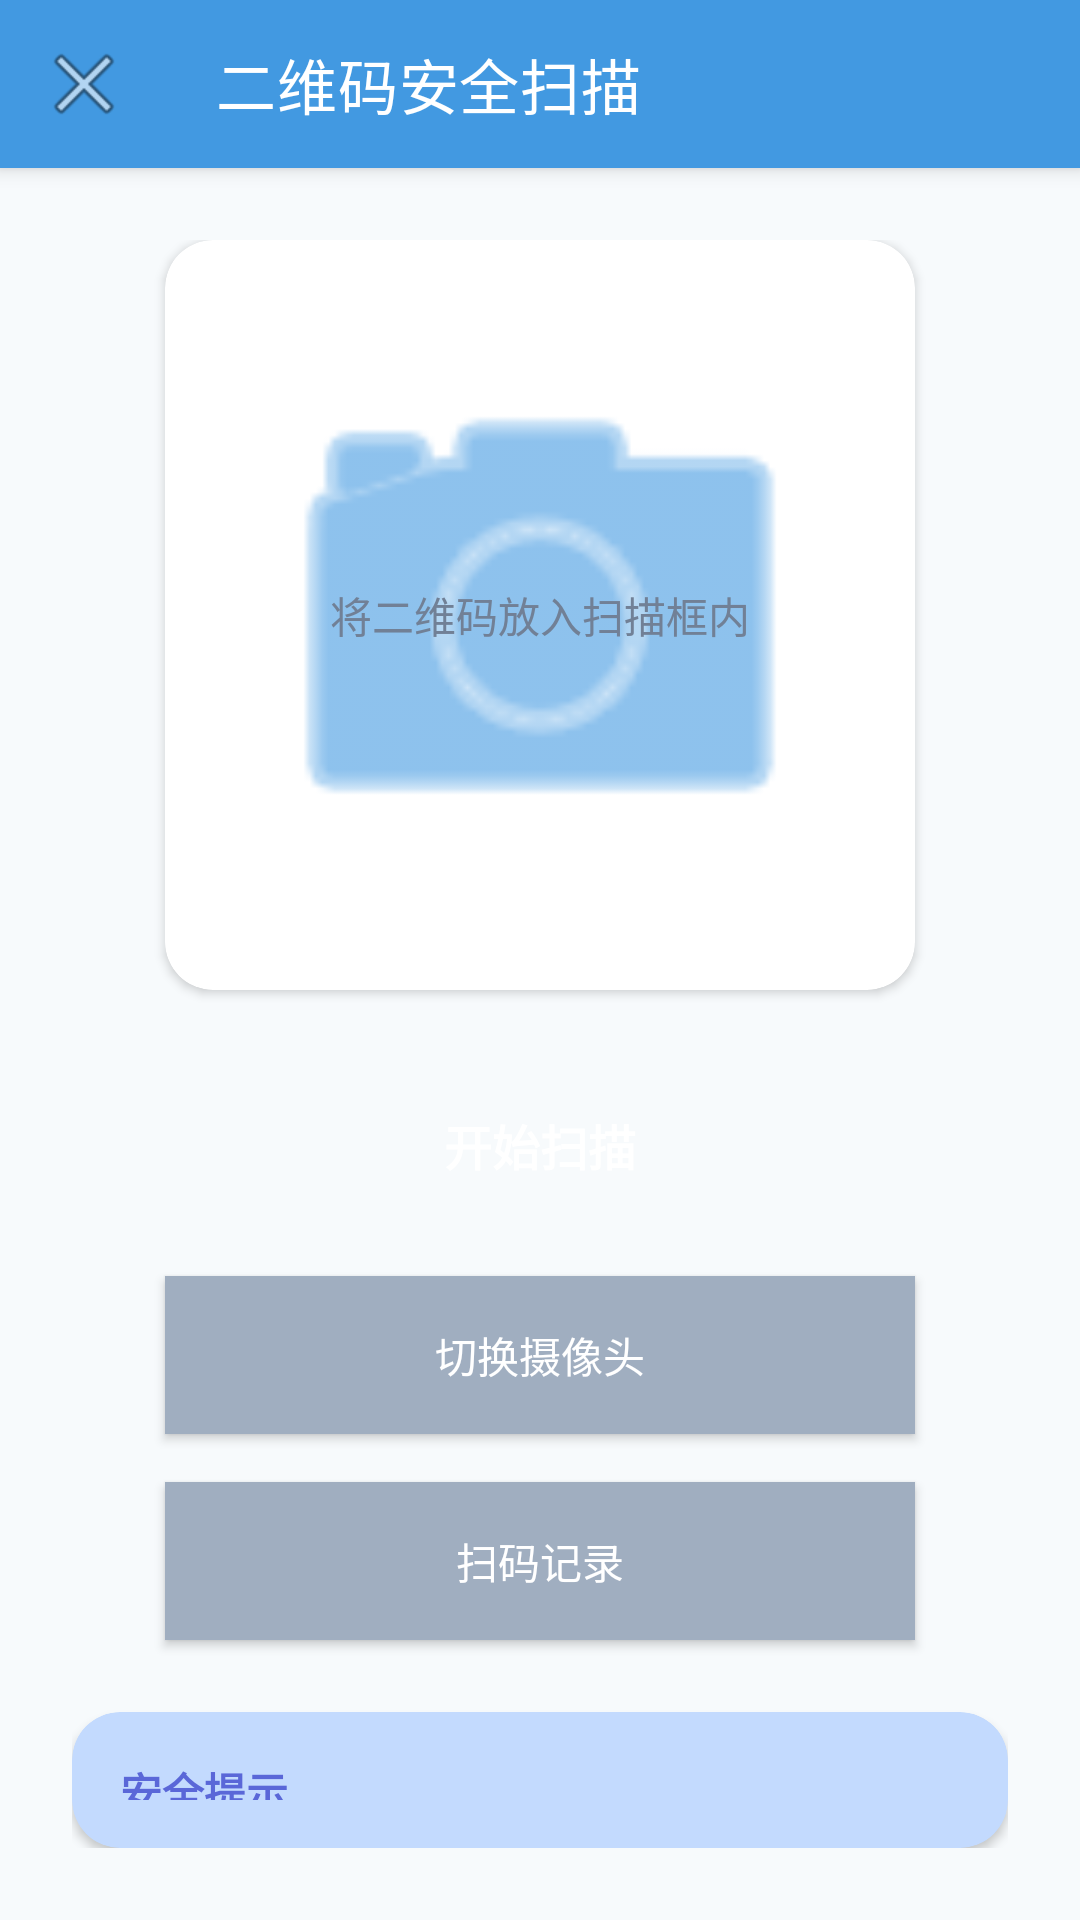

Android layout source for this screen:
<!-- AndroidManifest.xml: application theme Theme.SafetyAssistant -->
<!-- res/layout/activity_qr_scan.xml -->
<?xml version="1.0" encoding="utf-8"?>
<androidx.coordinatorlayout.widget.CoordinatorLayout xmlns:android="http://schemas.android.com/apk/res/android"
    xmlns:app="http://schemas.android.com/apk/res-auto"
    android:layout_width="match_parent"
    android:layout_height="match_parent"
    android:background="@color/background">

    <com.google.android.material.appbar.AppBarLayout
        android:layout_width="match_parent"
        android:layout_height="wrap_content">

        <androidx.appcompat.widget.Toolbar
            android:id="@+id/toolbar"
            android:layout_width="match_parent"
            android:layout_height="?attr/actionBarSize"
            android:background="@color/module_scan"
            app:navigationIcon="@android:drawable/ic_menu_close_clear_cancel"
            app:title="@string/qr_scan_title"
            app:titleTextColor="@color/text_on_primary" />

    </com.google.android.material.appbar.AppBarLayout>

    <LinearLayout
        android:layout_width="match_parent"
        android:layout_height="match_parent"
        android:gravity="center"
        android:orientation="vertical"
        android:padding="@dimen/padding_large"
        app:layout_behavior="@string/appbar_scrolling_view_behavior">

        
        <androidx.cardview.widget.CardView
            android:layout_width="@dimen/scan_frame_size"
            android:layout_height="@dimen/scan_frame_size"
            app:cardBackgroundColor="@color/surface"
            app:cardCornerRadius="@dimen/scan_frame_corner">

            <FrameLayout
                android:layout_width="match_parent"
                android:layout_height="match_parent">

                <ImageView
                    android:layout_width="match_parent"
                    android:layout_height="match_parent"
                    android:padding="@dimen/padding_large"
                    android:src="@android:drawable/ic_menu_camera"
                    android:contentDescription="@string/qr_scan_tip"
                    app:tint="@color/module_scan" />

                <TextView
                    android:layout_width="wrap_content"
                    android:layout_height="wrap_content"
                    android:layout_gravity="center"
                    android:text="@string/qr_scan_tip"
                    android:textColor="@color/text_secondary"
                    android:textSize="@dimen/text_size_medium" />

            </FrameLayout>

        </androidx.cardview.widget.CardView>

        
        <Button
            android:id="@+id/btn_scan"
            android:layout_width="@dimen/scan_frame_size"
            android:layout_height="wrap_content"
            android:layout_marginTop="@dimen/margin_large"
            android:background="@drawable/button_background"
            android:padding="@dimen/padding_medium"
            android:text="开始扫描"
            android:textColor="@color/text_on_primary"
            android:textSize="@dimen/text_size_large"
            android:textStyle="bold" />

        <Button
            android:id="@+id/btn_switch_camera"
            android:layout_width="@dimen/scan_frame_size"
            android:layout_height="wrap_content"
            android:layout_marginTop="@dimen/margin_medium"
            android:background="@color/button_secondary"
            android:padding="@dimen/padding_medium"
            android:text="切换摄像头"
            android:textColor="@color/text_on_primary" />

        <Button
            android:id="@+id/btn_history"
            android:layout_width="@dimen/scan_frame_size"
            android:layout_height="wrap_content"
            android:layout_marginTop="@dimen/margin_medium"
            android:background="@color/button_secondary"
            android:padding="@dimen/padding_medium"
            android:text="@string/history_scan"
            android:textColor="@color/text_on_primary" />

        
        <androidx.cardview.widget.CardView
            android:layout_width="match_parent"
            android:layout_height="wrap_content"
            android:layout_marginTop="@dimen/margin_large"
            app:cardBackgroundColor="@color/primary_light"
            app:cardCornerRadius="@dimen/card_corner_radius">

            <LinearLayout
                android:layout_width="match_parent"
                android:layout_height="wrap_content"
                android:orientation="vertical"
                android:padding="@dimen/padding_medium">

                <TextView
                    android:layout_width="wrap_content"
                    android:layout_height="wrap_content"
                    android:text="安全提示"
                    android:textColor="@color/primary_dark"
                    android:textSize="@dimen/text_size_medium"
                    android:textStyle="bold" />

                <TextView
                    android:layout_width="wrap_content"
                    android:layout_height="wrap_content"
                    android:layout_marginTop="@dimen/margin_small"
                    android:text="扫描二维码时，请确保二维码来源可靠，不要随意扫描陌生人提供的二维码，以防被骗。"
                    android:textColor="@color/text_primary"
                    android:textSize="@dimen/text_size_small" />

            </LinearLayout>

        </androidx.cardview.widget.CardView>

    </LinearLayout>

</androidx.coordinatorlayout.widget.CoordinatorLayout>
<!-- resources referenced by this layout -->
<resources>
  <color name="background">#f7fafc</color>
  <color name="button_secondary">#a0aec0</color>
  <color name="module_scan">#4299e1</color>
  <color name="primary_dark">#5a67d8</color>
  <color name="primary_light">#c3dafe</color>
  <color name="surface">#ffffff</color>
  <color name="text_on_primary">#ffffff</color>
  <color name="text_primary">#1a202c</color>
  <color name="text_secondary">#718096</color>
  <dimen name="card_corner_radius">16dp</dimen>
  <dimen name="margin_large">24dp</dimen>
  <dimen name="margin_medium">16dp</dimen>
  <dimen name="margin_small">8dp</dimen>
  <dimen name="padding_large">24dp</dimen>
  <dimen name="padding_medium">16dp</dimen>
  <dimen name="scan_frame_corner">16dp</dimen>
  <dimen name="scan_frame_size">250dp</dimen>
  <dimen name="text_size_large">16sp</dimen>
  <dimen name="text_size_medium">14sp</dimen>
  <dimen name="text_size_small">12sp</dimen>
  <string name="history_scan">扫码记录</string>
  <string name="qr_scan_tip">将二维码放入扫描框内</string>
  <string name="qr_scan_title">二维码安全扫描</string>
  <style name="Theme.SafetyAssistant" parent="Theme.MaterialComponents.DayNight.NoActionBar">
          <item name="colorPrimary">@color/primary</item>
          <item name="colorPrimaryDark">@color/primary_dark</item>
          <item name="colorAccent">@color/accent</item>
          <item name="android:statusBarColor">@color/status_bar</item>
          <item name="android:windowBackground">@color/background</item>
      </style>
  <color name="primary">#667eea</color>
  <color name="accent">#f56565</color>
  <color name="status_bar">#5a67d8</color>
</resources>
